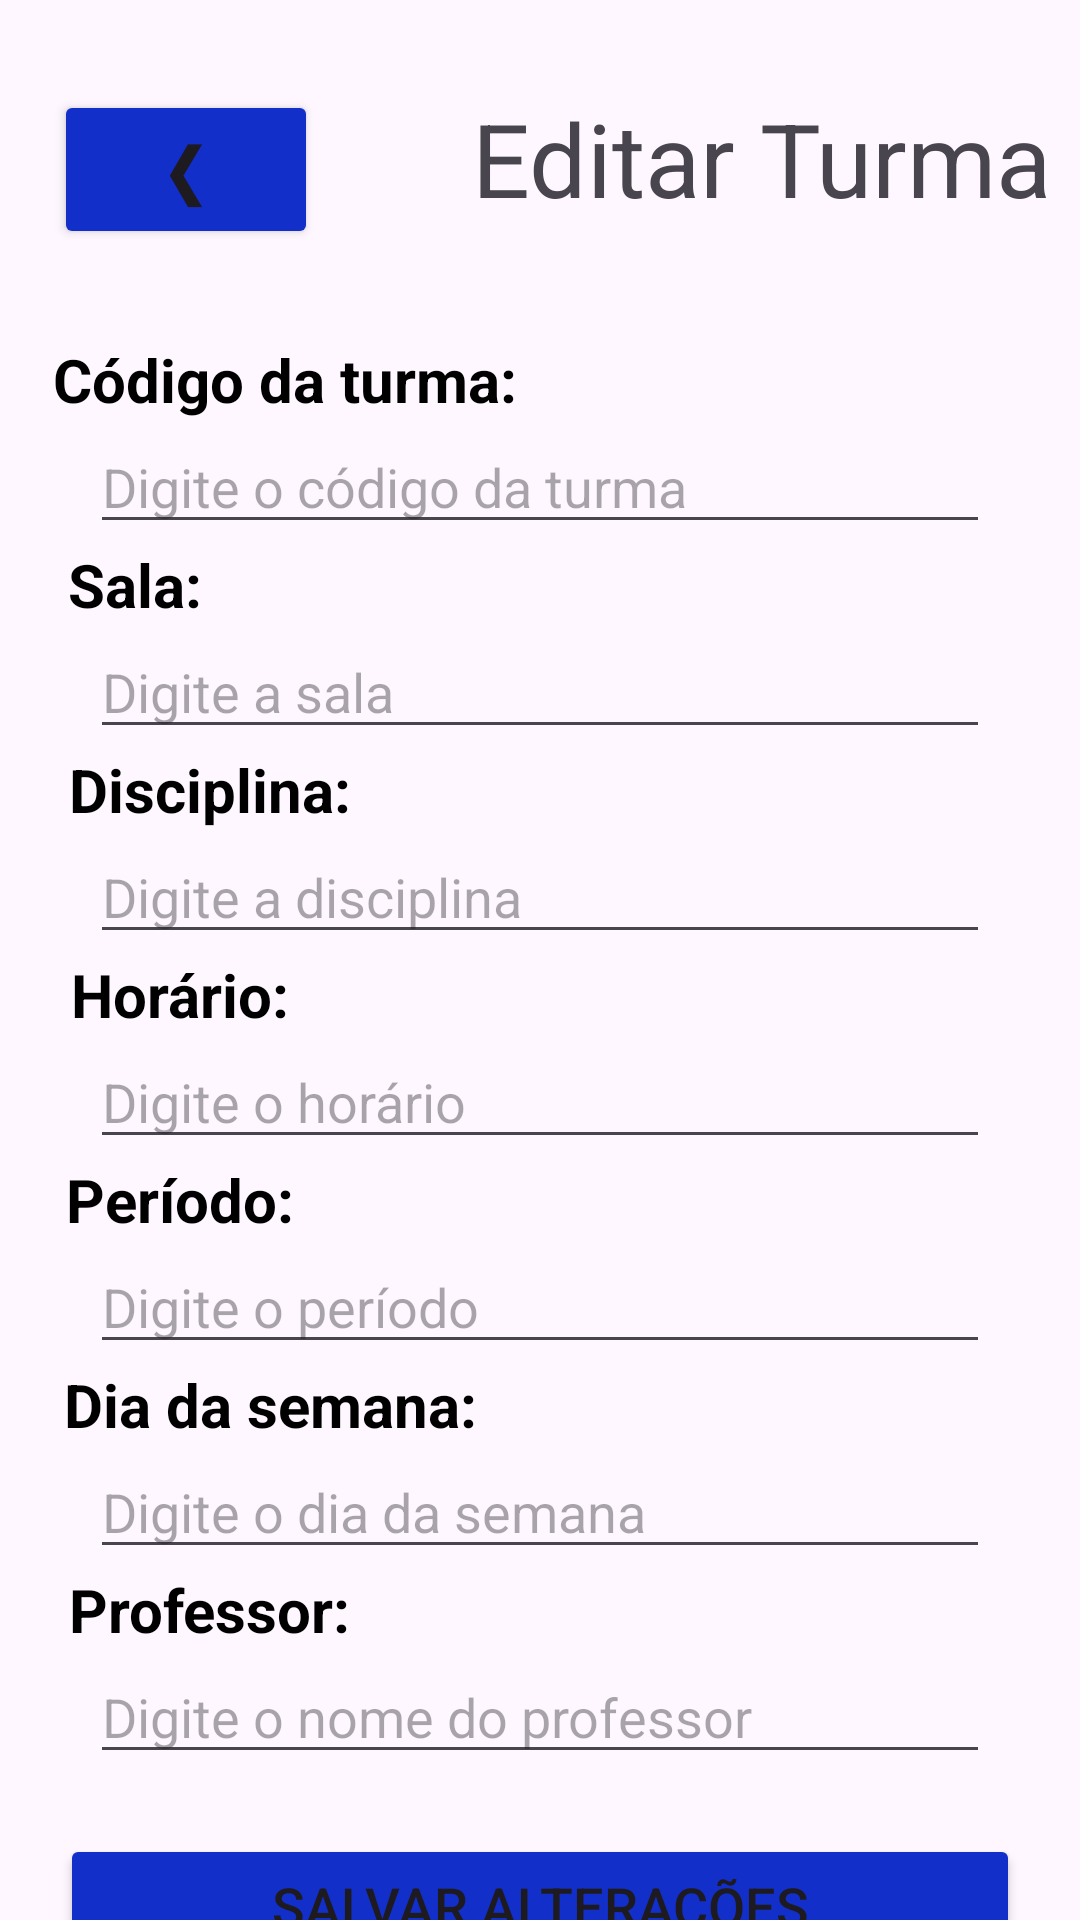

Layout XML and referenced resources for this Android screen:
<!-- AndroidManifest.xml: application theme Theme.PI3Apdm -->
<!-- res/layout/editar_turma.xml -->
<?xml version="1.0" encoding="utf-8"?>
<androidx.constraintlayout.widget.ConstraintLayout xmlns:android="http://schemas.android.com/apk/res/android"
    xmlns:app="http://schemas.android.com/apk/res-auto"
    xmlns:tools="http://schemas.android.com/tools"
    android:layout_width="match_parent"
    android:layout_height="match_parent">

    <Button
        android:id="@+id/button6"
        android:layout_width="wrap_content"
        android:layout_height="wrap_content"
        android:layout_marginStart="18dp"
        android:layout_marginTop="30dp"
        android:backgroundTint="#132FCA"
        android:onClick="btnOnClickViewVerTurma"
        android:text="❮"
        android:textSize="24sp"
        app:layout_constraintStart_toStartOf="parent"
        app:layout_constraintTop_toTopOf="parent" />

    <TextView
        android:id="@+id/textView7"
        android:layout_width="wrap_content"
        android:layout_height="wrap_content"
        android:layout_marginStart="50dp"
        android:layout_marginTop="30dp"
        android:layout_marginEnd="8dp"
        android:text="Editar Turma"
        android:textSize="34sp"
        app:layout_constraintEnd_toEndOf="parent"
        app:layout_constraintStart_toEndOf="@+id/button6"
        app:layout_constraintTop_toTopOf="parent" />

    <TextView
        android:id="@+id/textViewCodigoTurmaEdit"
        android:layout_width="wrap_content"
        android:layout_height="wrap_content"
        android:layout_marginTop="30dp"
        android:layout_marginEnd="170dp"
        android:text="Código da turma:"
        android:textColor="#000000"
        android:textSize="20sp"
        android:textStyle="bold"
        app:layout_constraintEnd_toEndOf="parent"
        app:layout_constraintStart_toStartOf="parent"
        app:layout_constraintTop_toBottomOf="@+id/button6" />

    <EditText
        android:id="@+id/editTextCodigoTurma"
        android:layout_width="0dp"
        android:layout_height="wrap_content"
        android:layout_marginStart="30dp"
        android:layout_marginEnd="30dp"
        android:ems="10"
        android:hint="Digite o código da turma"
        android:inputType="text"
        app:layout_constraintEnd_toEndOf="parent"
        app:layout_constraintStart_toStartOf="parent"
        app:layout_constraintTop_toBottomOf="@+id/textViewCodigoTurmaEdit" />

    <TextView
        android:id="@+id/textViewSalaEdit"
        android:layout_width="wrap_content"
        android:layout_height="wrap_content"
        android:layout_marginEnd="270dp"
        android:text="Sala:"
        android:textColor="#000000"
        android:textSize="20sp"
        android:textStyle="bold"
        app:layout_constraintEnd_toEndOf="parent"
        app:layout_constraintStart_toStartOf="parent"
        app:layout_constraintTop_toBottomOf="@+id/editTextCodigoTurma" />

    <EditText
        android:id="@+id/editTextSala"
        android:layout_width="0dp"
        android:layout_height="wrap_content"
        android:layout_marginStart="30dp"
        android:layout_marginEnd="30dp"
        android:ems="10"
        android:hint="Digite a sala"
        android:inputType="text"
        app:layout_constraintEnd_toEndOf="parent"
        app:layout_constraintStart_toStartOf="parent"
        app:layout_constraintTop_toBottomOf="@+id/textViewSalaEdit" />

    <TextView
        android:id="@+id/textViewDisciplinaEdit"
        android:layout_width="wrap_content"
        android:layout_height="wrap_content"
        android:layout_marginEnd="220dp"
        android:text="Disciplina:"
        android:textColor="#000000"
        android:textSize="20sp"
        android:textStyle="bold"
        app:layout_constraintEnd_toEndOf="parent"
        app:layout_constraintStart_toStartOf="parent"
        app:layout_constraintTop_toBottomOf="@+id/editTextSala" />

    <EditText
        android:id="@+id/editTextDisciplina"
        android:layout_width="0dp"
        android:layout_height="wrap_content"
        android:layout_marginStart="30dp"
        android:layout_marginEnd="30dp"
        android:ems="10"
        android:hint="Digite a disciplina"
        android:inputType="text"
        app:layout_constraintEnd_toEndOf="parent"
        app:layout_constraintStart_toStartOf="parent"
        app:layout_constraintTop_toBottomOf="@+id/textViewDisciplinaEdit" />

    <TextView
        android:id="@+id/textViewHorarioEdit"
        android:layout_width="wrap_content"
        android:layout_height="wrap_content"
        android:layout_marginEnd="240dp"
        android:text="Horário:"
        android:textColor="#000000"
        android:textSize="20sp"
        android:textStyle="bold"
        app:layout_constraintEnd_toEndOf="parent"
        app:layout_constraintStart_toStartOf="parent"
        app:layout_constraintTop_toBottomOf="@+id/editTextDisciplina" />

    <EditText
        android:id="@+id/editTextHorario"
        android:layout_width="0dp"
        android:layout_height="wrap_content"
        android:layout_marginStart="30dp"
        android:layout_marginEnd="30dp"
        android:ems="10"
        android:hint="Digite o horário"
        android:inputType="text"
        app:layout_constraintEnd_toEndOf="parent"
        app:layout_constraintStart_toStartOf="parent"
        app:layout_constraintTop_toBottomOf="@+id/textViewHorarioEdit" />

    <TextView
        android:id="@+id/textViewPeriodoEdit"
        android:layout_width="wrap_content"
        android:layout_height="wrap_content"
        android:layout_marginEnd="240dp"
        android:text="Período:"
        android:textColor="#000000"
        android:textSize="20sp"
        android:textStyle="bold"
        app:layout_constraintEnd_toEndOf="parent"
        app:layout_constraintStart_toStartOf="parent"
        app:layout_constraintTop_toBottomOf="@+id/editTextHorario" />

    <EditText
        android:id="@+id/editTextPeriodo"
        android:layout_width="0dp"
        android:layout_height="wrap_content"
        android:layout_marginStart="30dp"
        android:layout_marginEnd="30dp"
        android:ems="10"
        android:hint="Digite o período"
        android:inputType="text"
        app:layout_constraintEnd_toEndOf="parent"
        app:layout_constraintStart_toStartOf="parent"
        app:layout_constraintTop_toBottomOf="@+id/textViewPeriodoEdit" />

    <TextView
        android:id="@+id/textViewDiaSemanaEdit"
        android:layout_width="wrap_content"
        android:layout_height="wrap_content"
        android:layout_marginEnd="180dp"
        android:text="Dia da semana:"
        android:textColor="#000000"
        android:textSize="20sp"
        android:textStyle="bold"
        app:layout_constraintEnd_toEndOf="parent"
        app:layout_constraintStart_toStartOf="parent"
        app:layout_constraintTop_toBottomOf="@+id/editTextPeriodo" />

    <EditText
        android:id="@+id/editTextDiaSemana"
        android:layout_width="0dp"
        android:layout_height="wrap_content"
        android:layout_marginStart="30dp"
        android:layout_marginEnd="30dp"
        android:ems="10"
        android:hint="Digite o dia da semana"
        android:inputType="text"
        app:layout_constraintEnd_toEndOf="parent"
        app:layout_constraintStart_toStartOf="parent"
        app:layout_constraintTop_toBottomOf="@+id/textViewDiaSemanaEdit" />

    <TextView
        android:id="@+id/textViewProfessorEdit"
        android:layout_width="wrap_content"
        android:layout_height="wrap_content"
        android:layout_marginEnd="220dp"
        android:text="Professor:"
        android:textColor="#000000"
        android:textSize="20sp"
        android:textStyle="bold"
        app:layout_constraintEnd_toEndOf="parent"
        app:layout_constraintStart_toStartOf="parent"
        app:layout_constraintTop_toBottomOf="@+id/editTextDiaSemana" />

    <EditText
        android:id="@+id/editTextProfessorTurma"
        android:layout_width="0dp"
        android:layout_height="wrap_content"
        android:layout_marginStart="30dp"
        android:layout_marginEnd="30dp"
        android:ems="10"
        android:hint="Digite o nome do professor"
        android:inputType="text"
        app:layout_constraintEnd_toEndOf="parent"
        app:layout_constraintStart_toStartOf="parent"
        app:layout_constraintTop_toBottomOf="@+id/textViewProfessorEdit" />

    <Button
        android:id="@+id/button7"
        android:layout_width="0dp"
        android:layout_height="wrap_content"
        android:layout_marginStart="20dp"
        android:layout_marginTop="20dp"
        android:layout_marginEnd="20dp"
        android:backgroundTint="#132FCA"
        android:onClick="btnOnClickSalvarEdicoesTurma"
        android:text="Salvar alterações"
        android:textSize="18sp"
        app:layout_constraintEnd_toEndOf="parent"
        app:layout_constraintStart_toStartOf="parent"
        app:layout_constraintTop_toBottomOf="@+id/editTextProfessorTurma" />
</androidx.constraintlayout.widget.ConstraintLayout>
<!-- resources referenced by this layout -->
<resources>
  <style name="Theme.PI3Apdm" parent="Base.Theme.PI3Apdm" />
  <style name="Base.Theme.PI3Apdm" parent="Theme.Material3.DayNight.NoActionBar">
          
          
      </style>
</resources>
